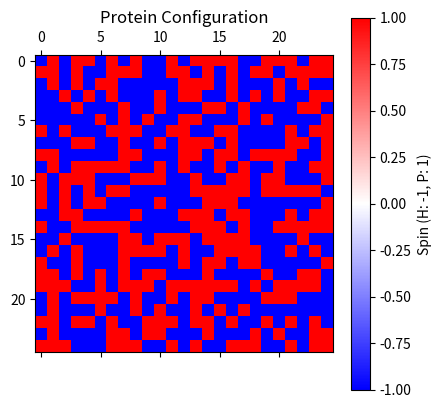
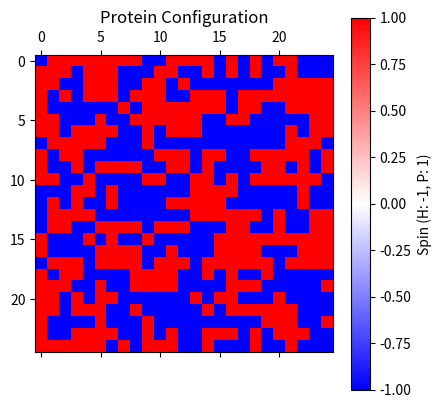

These charts were generated, in order, by the following Python code:
import numpy as np
import matplotlib.pyplot as plt

# Define spin values (H = Hydrophobic, P = Polar)
H, P = -1, 1

def count_minus_ones(arr):
  """Counts the number of -1s in a numpy array.

  Args:
    arr: A numpy array.

  Returns:
    The number of -1s in the array.
  """

  return (arr == -1).sum()

def get_energy(spin_matrix, J):
  """
  Calculates the total energy of the protein configuration.

  Args:
      spin_matrix: A 2D numpy array representing the protein configuration (H or P).
      J: The interaction strength between neighboring residues.

  Returns:
      The total energy of the configuration.
  """
  N = len(spin_matrix)
  energy = 0
  for i in range(N):
    for j in range(N):
      # Consider periodic boundary conditions
      di = (i + 1) % N
      dj = (j + 1) % N
      energy += -J * spin_matrix[i, j] * (spin_matrix[di,j] + spin_matrix[i,dj])
  return energy

def monte_carlo_step(spin_matrix, J, beta):
  """
  Performs a single Monte Carlo step using Metropolis acceptance criterion.

  Args:
      spin_matrix: A 2D numpy array representing the protein configuration.
      J: The interaction strength between neighboring residues.
      beta: The inverse temperature (controls acceptance probability).

  Returns:
      A new spin matrix after the Monte Carlo step.
  """
  N = len(spin_matrix)
  # Randomly select a spin to flip
  i, j = np.random.randint(0, N, size=2)
  # Calculate energy difference after flipping
  delta_E = 2 * J * spin_matrix[i, j] * (spin_matrix[(i+1)%N, j] + spin_matrix[i, (j+1)%N])
  # Metropolis acceptance probability
  acceptance_prob = np.exp(-beta * delta_E)

  # Flip the spin based on acceptance probability
  if np.random.random() < acceptance_prob:
    spin_matrix[i, j] *= -1
    
  return spin_matrix

def simulate(spin_matrix, J, beta, n_steps):
  """
  Simulates protein folding using Monte Carlo simulations.

  Args:
      spin_matrix: A 2D numpy array representing the initial protein configuration.
      J: The interaction strength between neighboring residues.
      beta: The inverse temperature.
      n_steps: The number of Monte Carlo steps.

  Returns:
      The final spin matrix after the simulation.
  """
  for _ in range(n_steps):
    spin_matrix = monte_carlo_step(spin_matrix.copy(), J, beta)
  return spin_matrix

def plot_configuration(spin_matrix):
  """
  Plots the protein configuration as a colored grid.

  Args:
      spin_matrix: A 2D numpy array representing the protein configuration.
  """
  plt.matshow(spin_matrix, cmap='bwr')
  plt.colorbar(label='Spin (H: -1, P: 1)')
  plt.title('Protein Configuration')
  plt.show()

# Example: Simple 4x4 protein with random initial configuration
L = 25
# Simulation parameters
J = 1.0  # Interaction strength
beta = 0.5  # Inverse temperature
n_steps = 2000  # Number of Monte Carlo steps
spin_matrix=np.random.choice([H, P], size=(L,L), p=[0.5, 0.5])
print (spin_matrix)
print ("Number of spin downs:", count_minus_ones(spin_matrix))
print ("Initial energy: {}".format(get_energy(spin_matrix,J)))
plot_configuration(spin_matrix)


# Simulate protein folding
final_config = simulate(spin_matrix.copy(), J, beta, n_steps)
# Plot the final configuration
plot_configuration(final_config)
print (final_config)
print ("Spin down:", count_minus_ones(final_config))
print ("Final energy: {}".format(get_energy(final_config,J)))
